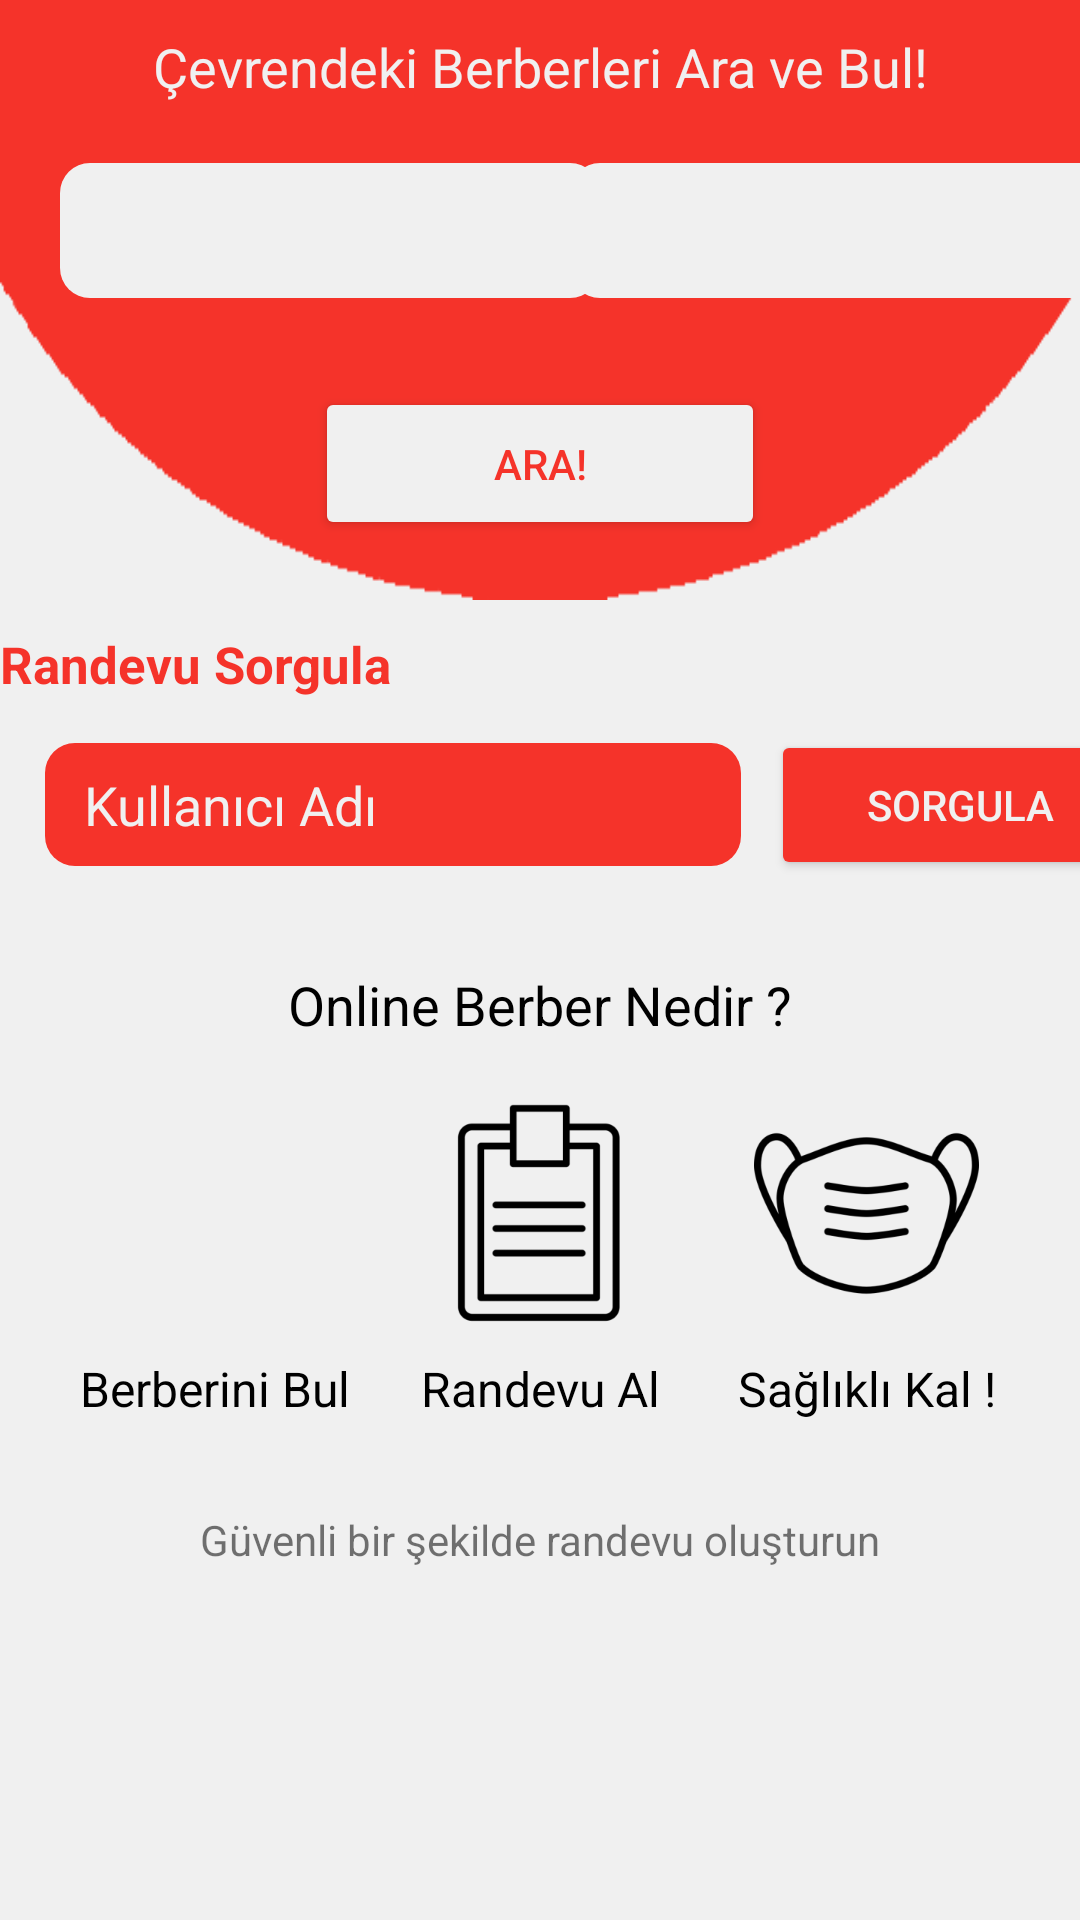

Here is an Android app screen rendered from its layout file. Give the layout XML and the strings, colors and styles it references.
<!-- AndroidManifest.xml: application theme Theme.OnlineBerber -->
<!-- res/layout/fragment_anasayfa.xml -->
<?xml version="1.0" encoding="utf-8"?>
<RelativeLayout
    xmlns:android="http://schemas.android.com/apk/res/android"
    xmlns:app="http://schemas.android.com/apk/res-auto"
    xmlns:tools="http://schemas.android.com/tools"
    android:layout_width="match_parent"
    android:layout_height="match_parent"
    android:background="@color/ozel2">

    <androidx.constraintlayout.widget.ConstraintLayout
        android:id="@+id/cons1"
        android:layout_width="match_parent"
        android:layout_height="200dp"
        android:layout_marginTop="0dp"
        android:background="@drawable/apanasayfabaslik"
        android:backgroundTint="@color/ozel1">

        <Button
            android:id="@+id/araBtnAnsayfa"
            android:layout_width="150dp"
            android:layout_height="51dp"
            android:layout_marginBottom="20dp"
            android:backgroundTint="@color/ozel2"
            android:text="ARA!"
            android:textColor="@color/ozel1"
            app:layout_constraintBottom_toBottomOf="parent"
            app:layout_constraintEnd_toEndOf="parent"
            app:layout_constraintStart_toStartOf="parent" />

        <Spinner
            android:id="@+id/anasayfaSpIlce"
            android:layout_width="180dp"
            android:layout_height="45dp"
            android:autofillHints="İLÇE"
            android:background="@drawable/edtoval"
            android:backgroundTint="@color/ozel2"
            app:layout_constraintEnd_toEndOf="parent"
            app:layout_constraintStart_toEndOf="@+id/anasayfaSpIl"
            app:layout_constraintTop_toTopOf="@+id/anasayfaSpIl" />

        <Spinner
            android:id="@+id/anasayfaSpIl"
            android:layout_width="180dp"
            android:layout_height="45dp"
            android:layout_marginStart="20dp"
            android:layout_marginTop="20dp"
            android:autofillHints="İL"
            android:background="@drawable/edtoval"
            android:backgroundTint="@color/ozel2"
            app:layout_constraintStart_toStartOf="parent"
            app:layout_constraintTop_toBottomOf="@+id/textView9" />

        <TextView
            android:id="@+id/textView9"
            android:layout_width="wrap_content"
            android:layout_height="wrap_content"
            android:layout_marginTop="10dp"
            android:text="Çevrendeki Berberleri Ara ve Bul!"
            android:textColor="@color/ozel2"
            android:textSize="18dp"
            app:layout_constraintEnd_toEndOf="parent"
            app:layout_constraintStart_toStartOf="parent"
            app:layout_constraintTop_toTopOf="parent" />
    </androidx.constraintlayout.widget.ConstraintLayout>

    <androidx.constraintlayout.widget.ConstraintLayout
        android:layout_width="match_parent"
        android:layout_height="match_parent"
        android:layout_below="@+id/cons1"
        android:layout_marginTop="0dp">

        <androidx.constraintlayout.widget.ConstraintLayout
            android:id="@+id/constraintLayout"
            android:layout_width="match_parent"
            android:layout_height="220dp"
            app:layout_constraintEnd_toEndOf="parent"
            app:layout_constraintStart_toStartOf="parent"
            app:layout_constraintTop_toBottomOf="@+id/constraintLayout2">

            <ImageView
                android:id="@+id/imageView3"
                android:layout_width="75dp"
                android:layout_height="75dp"
                android:layout_marginTop="20dp"
                app:layout_constraintEnd_toEndOf="parent"
                app:layout_constraintStart_toStartOf="parent"
                app:layout_constraintTop_toBottomOf="@+id/textView10"
                app:srcCompat="@drawable/liste" />

            <ImageView
                android:id="@+id/imageView5"
                android:layout_width="75dp"
                android:layout_height="75dp"
                app:layout_constraintEnd_toEndOf="parent"
                app:layout_constraintStart_toEndOf="@+id/imageView3"
                app:layout_constraintTop_toTopOf="@+id/imageView3"
                app:srcCompat="@drawable/maske" />

            <ImageView
                android:id="@+id/imageView"
                android:layout_width="75dp"
                android:layout_height="75dp"
                app:layout_constraintEnd_toStartOf="@+id/imageView3"
                app:layout_constraintStart_toStartOf="parent"
                app:layout_constraintTop_toTopOf="@+id/imageView3"
                app:srcCompat="@drawable/ic_ara" />

            <TextView
                android:id="@+id/textView10"
                android:layout_width="wrap_content"
                android:layout_height="wrap_content"
                android:layout_marginTop="15dp"
                android:text="Online Berber Nedir ?"
                android:textColor="@color/black"
                android:textSize="18dp"
                app:layout_constraintEnd_toEndOf="parent"
                app:layout_constraintStart_toStartOf="parent"
                app:layout_constraintTop_toTopOf="parent" />

            <TextView
                android:id="@+id/textView11"
                android:layout_width="wrap_content"
                android:layout_height="wrap_content"
                android:text="Berberini Bul"
                android:textColor="@color/black"
                android:textSize="16dp"
                app:layout_constraintEnd_toEndOf="@+id/imageView"
                app:layout_constraintStart_toStartOf="@+id/imageView"
                app:layout_constraintTop_toTopOf="@+id/textView12" />

            <TextView
                android:id="@+id/textView12"
                android:layout_width="wrap_content"
                android:layout_height="wrap_content"
                android:layout_marginTop="10dp"
                android:text="Randevu Al"
                android:textColor="@color/black"
                android:textSize="16dp"
                app:layout_constraintEnd_toEndOf="@+id/imageView3"
                app:layout_constraintStart_toStartOf="@+id/imageView3"
                app:layout_constraintTop_toBottomOf="@+id/imageView3" />

            <TextView
                android:id="@+id/textView13"
                android:layout_width="wrap_content"
                android:layout_height="wrap_content"
                android:text="Sağlıklı Kal !"
                android:textColor="@color/black"
                android:textSize="16dp"
                app:layout_constraintEnd_toEndOf="@+id/imageView5"
                app:layout_constraintStart_toStartOf="@+id/imageView5"
                app:layout_constraintTop_toTopOf="@+id/textView12" />

            <TextView
                android:id="@+id/textView14"
                android:layout_width="wrap_content"
                android:layout_height="wrap_content"
                android:layout_marginBottom="5dp"
                android:text="Güvenli bir şekilde randevu oluşturun"
                app:layout_constraintBottom_toBottomOf="parent"
                app:layout_constraintEnd_toEndOf="parent"
                app:layout_constraintStart_toStartOf="parent" />
        </androidx.constraintlayout.widget.ConstraintLayout>

        <TextView
            android:id="@+id/textView8"
            android:layout_width="wrap_content"
            android:layout_height="wrap_content"
            android:layout_marginTop="10dp"
            android:text="Randevu Sorgula"
            android:textColor="@color/ozel1"
            android:textSize="17dp"
            android:textStyle="bold"
            app:layout_constraintStart_toStartOf="parent"
            app:layout_constraintTop_toTopOf="parent" />

        <androidx.constraintlayout.widget.ConstraintLayout
            android:id="@+id/constraintLayout2"
            android:layout_width="match_parent"
            android:layout_height="75dp"
            app:layout_constraintEnd_toEndOf="parent"
            app:layout_constraintStart_toStartOf="parent"
            app:layout_constraintTop_toBottomOf="@+id/textView8">

            <EditText
                android:id="@+id/editTextTextPersonName"
                android:layout_width="232dp"
                android:layout_height="41dp"
                android:layout_marginStart="15dp"
                android:layout_marginTop="15dp"
                android:background="@drawable/edtoval"
                android:backgroundTint="@color/ozel1"
                android:ems="10"
                android:hint="   Kullanıcı Adı"
                android:inputType="textPersonName"
                android:textColor="@color/ozel2"
                android:textColorHint="@color/ozel2"
                app:layout_constraintStart_toStartOf="parent"
                app:layout_constraintTop_toTopOf="parent" />

            <Button
                android:id="@+id/button"
                android:layout_width="126dp"
                android:layout_height="50dp"
                android:layout_marginStart="10dp"
                android:backgroundTint="@color/ozel1"
                android:text="Sorgula"
                android:textColor="@color/ozel2"
                app:layout_constraintBottom_toBottomOf="@+id/editTextTextPersonName"
                app:layout_constraintStart_toEndOf="@+id/editTextTextPersonName"
                app:layout_constraintTop_toTopOf="@+id/editTextTextPersonName" />
        </androidx.constraintlayout.widget.ConstraintLayout>

    </androidx.constraintlayout.widget.ConstraintLayout>

</RelativeLayout>
<!-- resources referenced by this layout -->
<resources>
  <color name="black">#FF000000</color>
  <color name="ozel1">#F5332A</color>
  <color name="ozel2">#F0F0F0</color>
  <!-- drawable apanasayfabaslik: png bitmap (drawable, 3596 bytes) -->
  <!-- drawable edtoval (drawable) -->
  <?xml version="1.0" encoding="utf-8"?>
  <shape xmlns:android="http://schemas.android.com/apk/res/android"
          android:shape="rectangle"
          android:padding="10dp">
  
          <solid android:color="#FFFFFF" />
          <corners
              android:bottomRightRadius="10dp"
              android:bottomLeftRadius="10dp"
              android:topLeftRadius="10dp"
              android:topRightRadius="10dp" />
  </shape>
  <!-- drawable liste: png bitmap (drawable, 3638 bytes) -->
  <!-- drawable maske: png bitmap (drawable, 12315 bytes) -->
  <style name="Theme.OnlineBerber" parent="Theme.MaterialComponents.DayNight.NoActionBar">
          
          <item name="colorPrimary">@color/purple_500</item>
          <item name="colorPrimaryVariant">@color/purple_700</item>
          <item name="colorOnPrimary">@color/white</item>
          
          <item name="colorSecondary">@color/teal_200</item>
          <item name="colorSecondaryVariant">@color/teal_700</item>
          <item name="colorOnSecondary">@color/black</item>
          
          <item name="android:statusBarColor" tools:targetApi="l">?attr/colorPrimaryVariant</item>
          
      </style>
  <color name="purple_500">#FF6200EE</color>
  <color name="purple_700">#FF3700B3</color>
  <color name="white">#FFFFFFFF</color>
  <color name="teal_200">#FF03DAC5</color>
  <color name="teal_700">#FF018786</color>
</resources>
